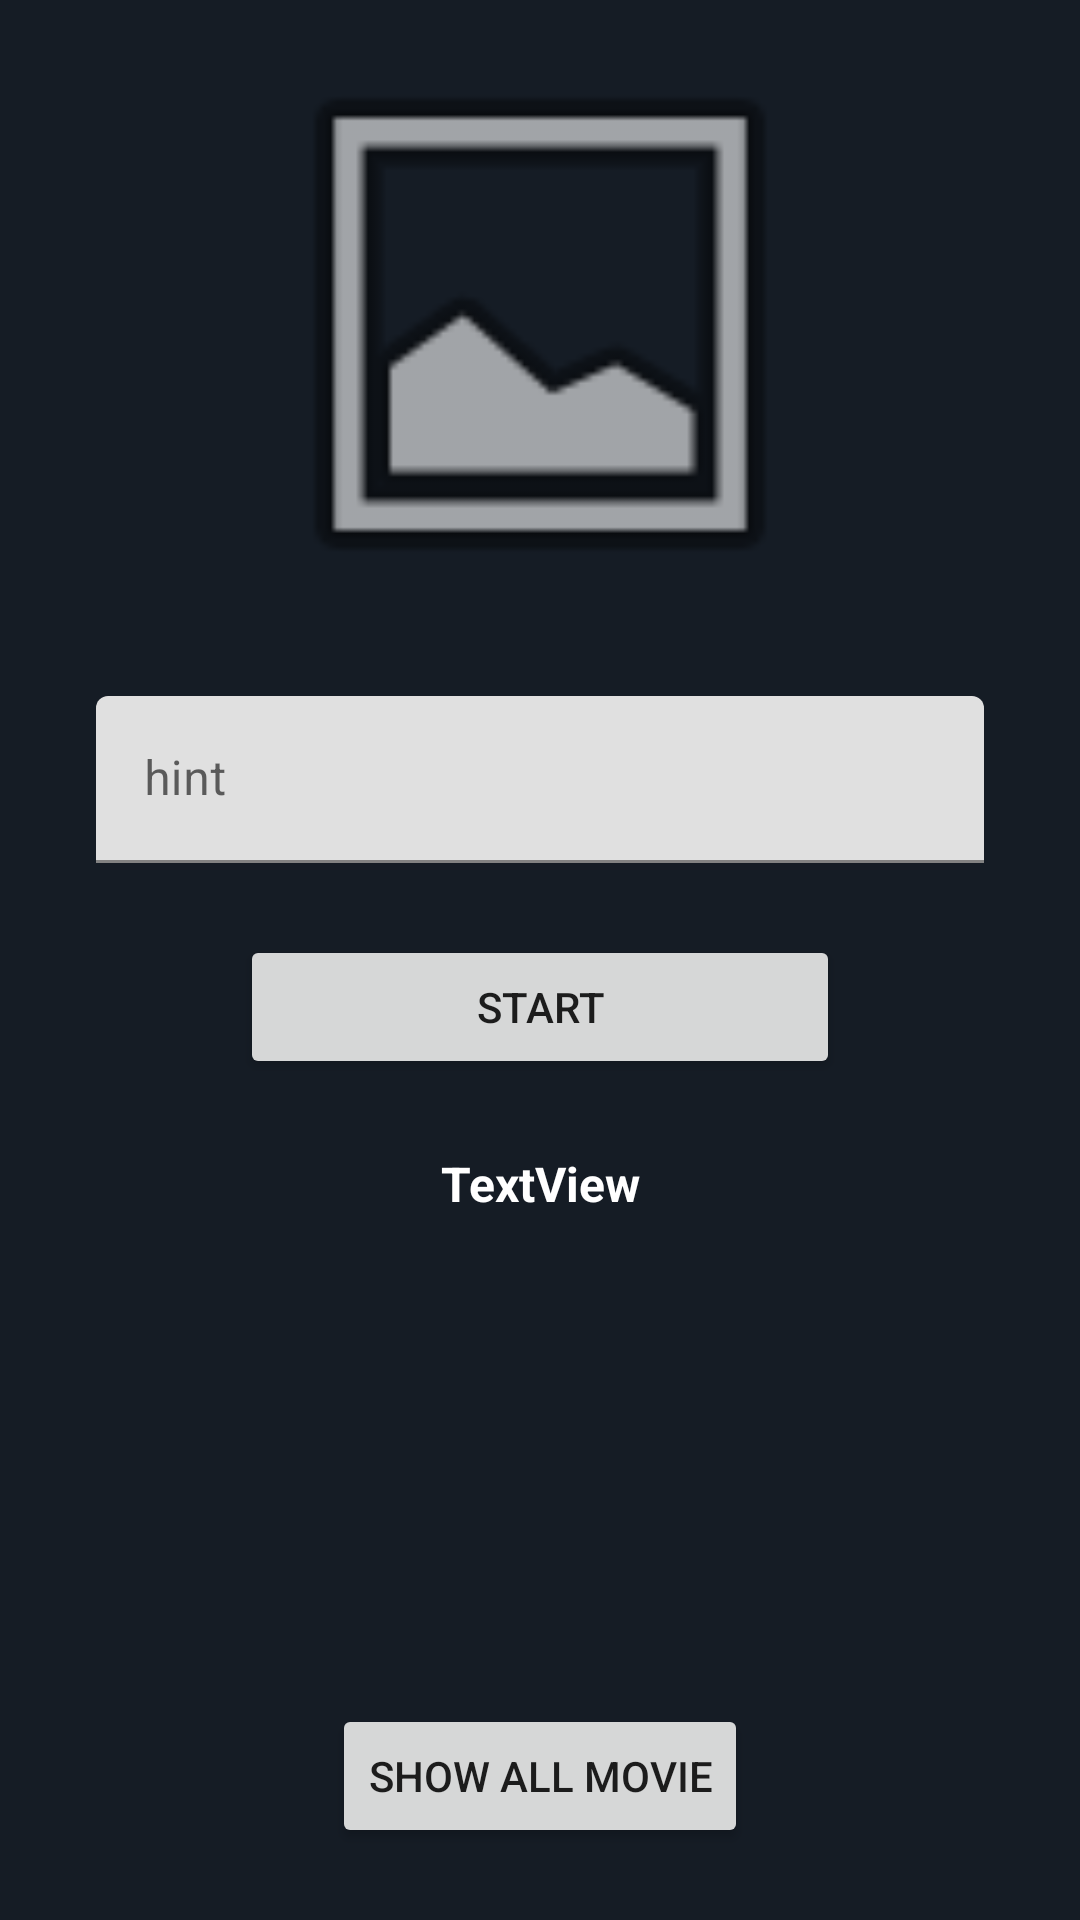

This screen was rendered from an Android layout file. Write that file and the resources it references.
<!-- AndroidManifest.xml: application theme Theme.MovieDB -->
<!-- res/layout/activity_main.xml -->
<?xml version="1.0" encoding="utf-8"?>
<androidx.constraintlayout.widget.ConstraintLayout xmlns:android="http://schemas.android.com/apk/res/android"
    xmlns:app="http://schemas.android.com/apk/res-auto"
    xmlns:tools="http://schemas.android.com/tools"
    android:layout_width="match_parent"
    android:layout_height="match_parent"
    android:background="#151c25"
    tools:context=".view.activities.MainActivity">

    <Button
        android:id="@+id/btn_hit_man"
        android:layout_width="200dp"
        android:layout_height="wrap_content"
        android:layout_marginTop="24dp"
        android:text="START"
        app:cornerRadius="15dp"
        app:layout_constraintEnd_toEndOf="parent"
        app:layout_constraintStart_toStartOf="parent"
        app:layout_constraintTop_toBottomOf="@+id/til_movie_id_main" />

    <TextView
        android:id="@+id/txt_show_main"
        android:layout_width="wrap_content"
        android:layout_height="wrap_content"
        android:layout_marginTop="24dp"
        android:text="TextView"
        android:textColor="@color/white"
        android:textSize="16sp"
        android:textStyle="bold"
        app:layout_constraintEnd_toEndOf="parent"
        app:layout_constraintStart_toStartOf="parent"
        app:layout_constraintTop_toBottomOf="@+id/btn_hit_man" />

    <com.google.android.material.textfield.TextInputLayout
        android:id="@+id/til_movie_id_main"
        android:layout_width="match_parent"
        android:layout_height="wrap_content"
        android:layout_marginStart="32dp"
        android:layout_marginTop="24dp"
        android:layout_marginEnd="32dp"
        app:layout_constraintEnd_toEndOf="parent"
        app:layout_constraintStart_toStartOf="parent"
        app:layout_constraintTop_toBottomOf="@+id/img_poster_main">

        <com.google.android.material.textfield.TextInputEditText
            android:layout_width="match_parent"
            android:layout_height="wrap_content"
            android:hint="hint" />
    </com.google.android.material.textfield.TextInputLayout>

    <ImageView
        android:id="@+id/img_poster_main"
        android:layout_width="200dp"
        android:layout_height="200dp"
        android:layout_marginTop="8dp"
        app:layout_constraintEnd_toEndOf="parent"
        app:layout_constraintStart_toStartOf="parent"
        app:layout_constraintTop_toTopOf="parent"
        app:srcCompat="@android:drawable/ic_menu_gallery" />

    <Button
        android:id="@+id/btn_all_movie"
        android:layout_width="wrap_content"
        android:layout_height="wrap_content"
        android:layout_marginBottom="24dp"
        android:text="SHOW ALL MOVIE"
        app:cornerRadius="10dp"
        app:layout_constraintBottom_toBottomOf="parent"
        app:layout_constraintEnd_toEndOf="parent"
        app:layout_constraintStart_toStartOf="parent" />

</androidx.constraintlayout.widget.ConstraintLayout>
<!-- resources referenced by this layout -->
<resources>
  <color name="white">#FFFFFFFF</color>
  <style name="Theme.MovieDB" parent="Theme.MaterialComponents.DayNight.NoActionBar">
          
          <item name="colorPrimary">@color/gray</item>
          <item name="colorPrimaryVariant">@color/black</item>
          <item name="colorOnPrimary">@color/black</item>
          
          <item name="colorSecondary">@color/teal_200</item>
          <item name="colorSecondaryVariant">@color/teal_700</item>
          <item name="colorOnSecondary">@color/black</item>
          
          <item name="android:statusBarColor" tools:targetApi="l">?attr/colorPrimaryVariant</item>
          
      </style>
  <color name="black">#FF000000</color>
  <color name="teal_200">#FF03DAC5</color>
  <color name="teal_700">#FF018786</color>
</resources>
